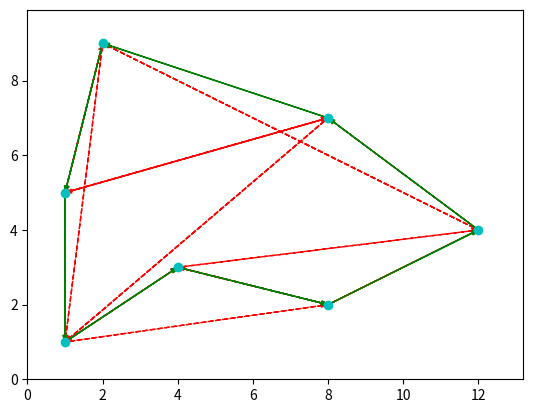

Reproduce this figure in Python.
import matplotlib.pyplot as plt

def TSP(path, locations, iters=1):


    x = []; y = []
    for i in path[0]:
        x.append(locations[i][0])
        y.append(locations[i][1])
    
    plt.plot(x, y, 'co')

    # Set a scale for the arrow heads (there should be a reasonable default for this, WTF?)
    a_scale = float(max(x))/float(100)

    # Draw the older path, if provided
    if iters > 1:

        for i in range(1, iters):

            # Transform the old path into a list of coordinates
            xi = []; yi = [];
            for j in path[i]:
                xi.append(locations[j][0])
                yi.append(locations[j][1])

            plt.arrow(xi[-1], yi[-1], (xi[0] - xi[-1]), (yi[0] - yi[-1]), 
                    head_width = a_scale, color = 'r', 
                    length_includes_head = True, ls = 'dashed',
                    width = 0.001/float(iters))
            for i in range(0, len(x) - 1):
                plt.arrow(xi[i], yi[i], (xi[i+1] - xi[i]), (yi[i+1] - yi[i]),
                        head_width = a_scale, color = 'r', length_includes_head = True,
                        ls = 'dashed', width = 0.001/float(iters))

    # Draw the primary path for the TSP problem
    plt.arrow(x[-1], y[-1], (x[0] - x[-1]), (y[0] - y[-1]), head_width = a_scale, 
            color ='g', length_includes_head=True)
    for i in range(0,len(x)-1):
        plt.arrow(x[i], y[i], (x[i+1] - x[i]), (y[i+1] - y[i]), head_width = a_scale,
                color = 'g', length_includes_head = True)

    #Set axis too slitghtly larger than the set of x and y
    plt.xlim(0, max(x)*1.1)
    plt.ylim(0, max(y)*1.1)
    plt.show()


if __name__ == '__main__':
    # Run an example
    
    # Create a randomn list of coordinates, pack them into a list
    x_cor = [1, 8, 4, 12, 2, 1, 8]
    y_cor = [1, 2, 3, 4, 9, 5, 7]
    locations = []
    for i in range(0, len(x_cor)):
        locations.append((x_cor[i], y_cor[i]))

    # Create two path, teh second with two values swapped to simulate a 2-OPT
    # Local Search operation
    path4 = [0, 1, 2, 3, 4, 5, 6]
    path3 = [0, 2, 1, 3, 4, 5, 6]
    path2 = [0, 2, 1, 3, 6, 5, 4]
    path1 = [0, 2, 1, 3, 6, 4, 5]

    # Pack the path into a list
    path = [path1, path2, path3, path4]
    
    # Run the function
    TSP(path, locations, 4)